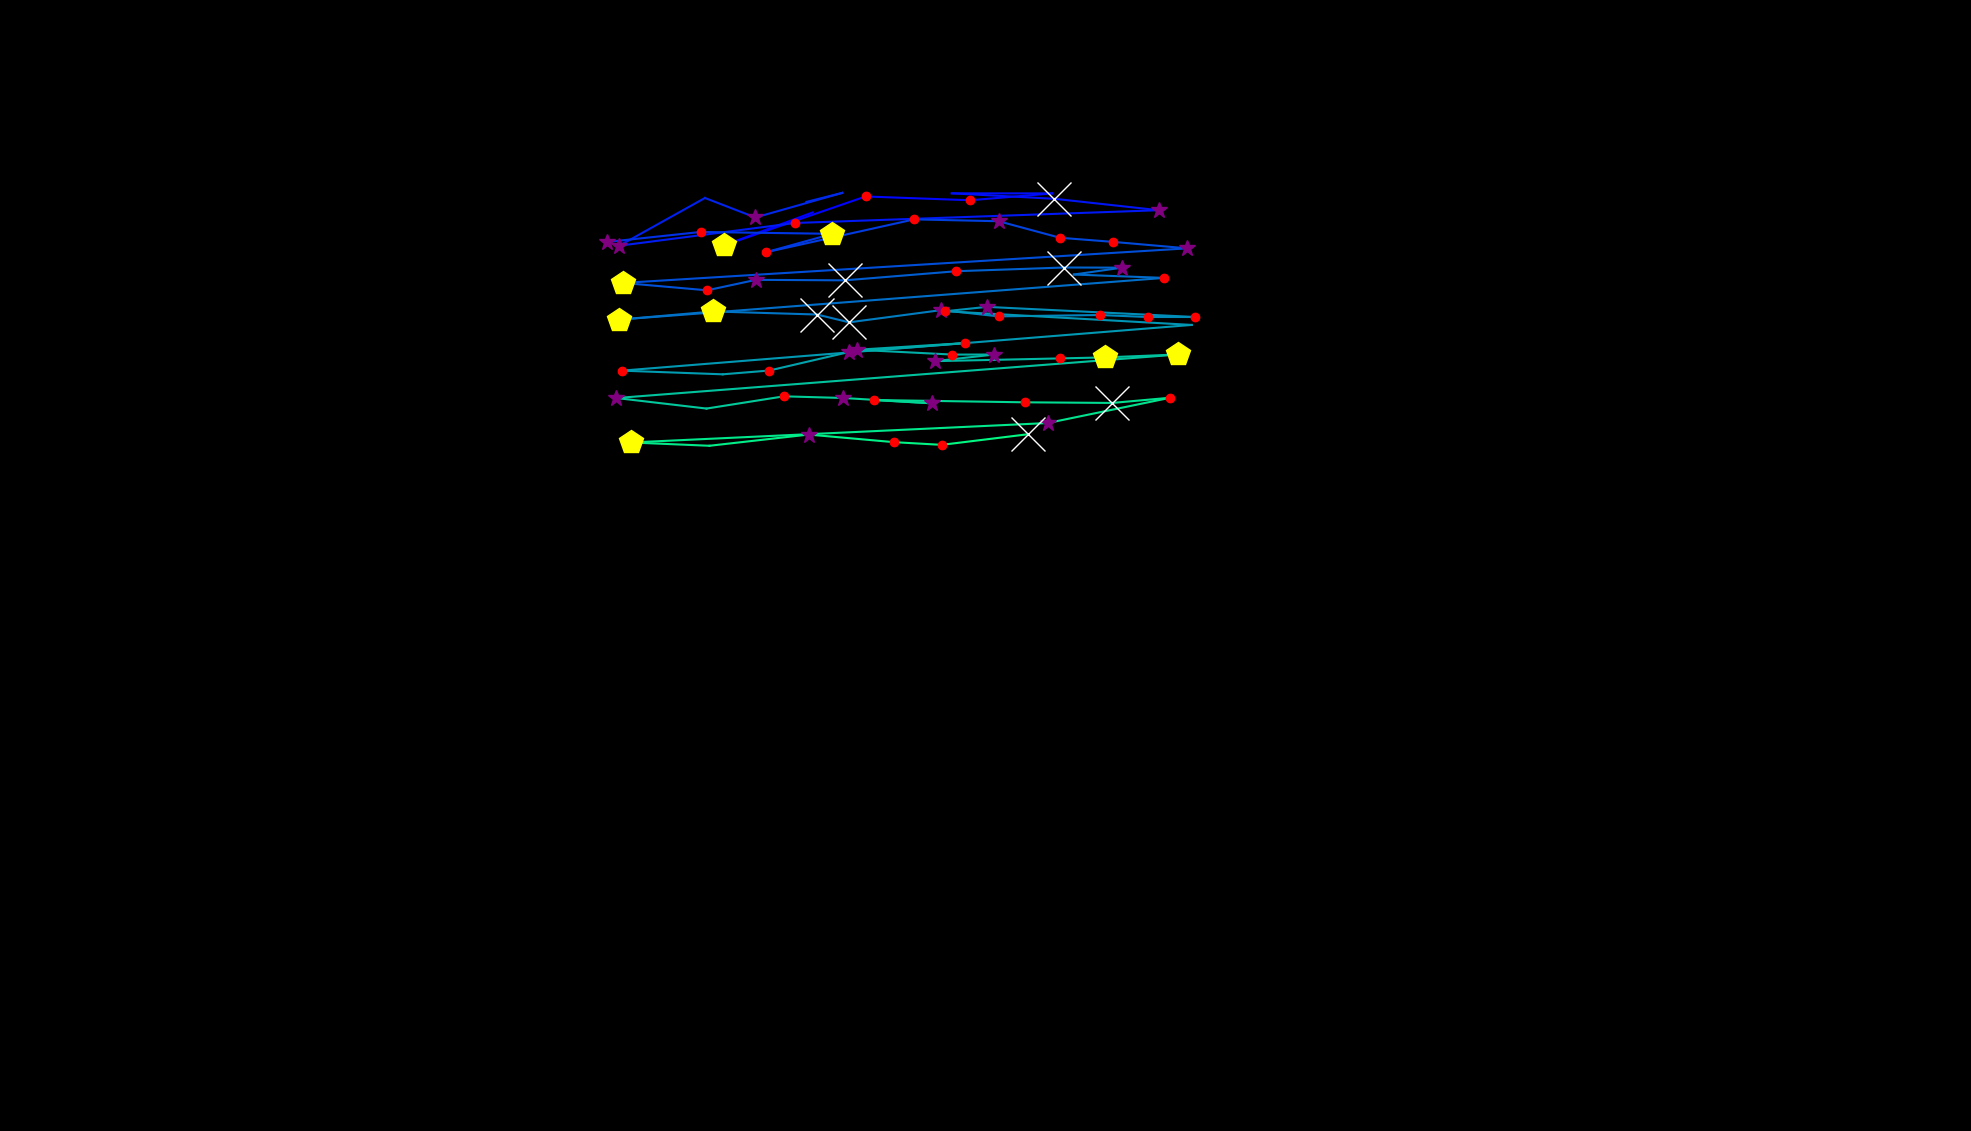

Source data for this figure (header and first rows):
, fixation_id, timestamp, avg_gaze_x, avg_gaze_y, duration
0, 1.0, 722.9, 1056, 1193, 108.4
1, 2.0, 879.5, 940.6, 1150, 457.8
2, 3.0, 1374, 1124, 1214, 216.9
3, 4.0, 1615, 1260, 1209, 204.8
4, 5.0, 1843, 1367, 1218, 36.15
5, 6.0, 2024, 1236, 1218, 84.34
6, 7.0, 2229, 1369, 1211, 771.1
7, 8.0, 3084, 1505, 1196, 349.4
8, 9.0, 3675, 1032, 1179, 120.5
9, 10.0, 4036, 804.2, 1150, 373.5
10, 11.0, 5964, 915.5, 1212, 12.05
11, 12.0, 6072, 981, 1186, 397.6
12, 13.0, 6723, 1094, 1218, 12.05
13, 14.0, 6988, 1047, 1207, 96.39
14, 19.0, 8530, 787.8, 1155, 325.3
15, 20.0, 8952, 909.8, 1168, 228.9
16, 21.0, 9374, 1081, 1165, 409.7
17, 22.0, 9808, 994.6, 1141, 156.6
18, 23.0, 10036, 1187, 1184, 120.5
19, 24.0, 10193, 1297, 1182, 373.5
20, 25.0, 10591, 1377, 1160, 144.6
21, 26.0, 10771, 1446, 1155, 168.7
22, 27.0, 11049, 1542, 1146, 289.2
23, 28.0, 11470, 809.1, 1101, 457.8
24, 29.0, 11988, 918.2, 1092, 168.7
25, 30.0, 12181, 981.7, 1105, 337.4
26, 31.0, 12591, 1097, 1105, 698.8
27, 32.0, 13314, 1242, 1117, 180.7
28, 33.0, 13651, 1382, 1121, 759.1
29, 34.0, 14506, 1457, 1121, 277.1
30, 35.0, 14808, 1395, 1112, 108.4
31, 36.0, 15061, 1512, 1108, 168.7
32, 37.0, 15326, 803.4, 1054, 481.9
33, 38.0, 15832, 926.4, 1064, 421.7
34, 39.0, 16278, 1061, 1060, 1277
35, 40.0, 17579, 1103, 1050, 795.2
36, 41.0, 18495, 1223, 1066, 325.3
37, 42.0, 18844, 1297, 1058, 216.9
38, 43.0, 19157, 1428, 1060, 228.9
39, 44.0, 19410, 1490, 1057, 204.8
40, 45.0, 19639, 1552, 1057, 156.6
41, 46.0, 19868, 1281, 1070, 277.1
42, 47.0, 20169, 1228, 1065, 120.5
43, 48.0, 20483, 1548, 1047, 96.39
44, 49.0, 20675, 807.4, 987.5, 228.9
45, 50.0, 20928, 938.6, 982.7, 108.4
46, 51.0, 21061, 999.1, 987.6, 168.7
47, 52.0, 21302, 1102, 1012, 289.2
48, 53.0, 21615, 1253, 1023, 132.5
49, 54.0, 21772, 1113, 1015, 337.4
50, 55.0, 22169, 1237, 1008, 132.5
51, 56.0, 22326, 1291, 1008, 361.5
52, 57.0, 22712, 1214, 999.8, 277.1
53, 58.0, 23013, 1376, 1003, 180.7
54, 59.0, 23218, 1436, 1005, 433.7
55, 60.0, 23675, 1530, 1008, 506
56, 61.0, 24338, 800.6, 951.9, 361.5
57, 62.0, 24736, 917.6, 938.2, 96.39
58, 63.0, 24892, 1018, 954.1, 241
59, 64.0, 25157, 1095, 952, 277.1
... 12 more rows
